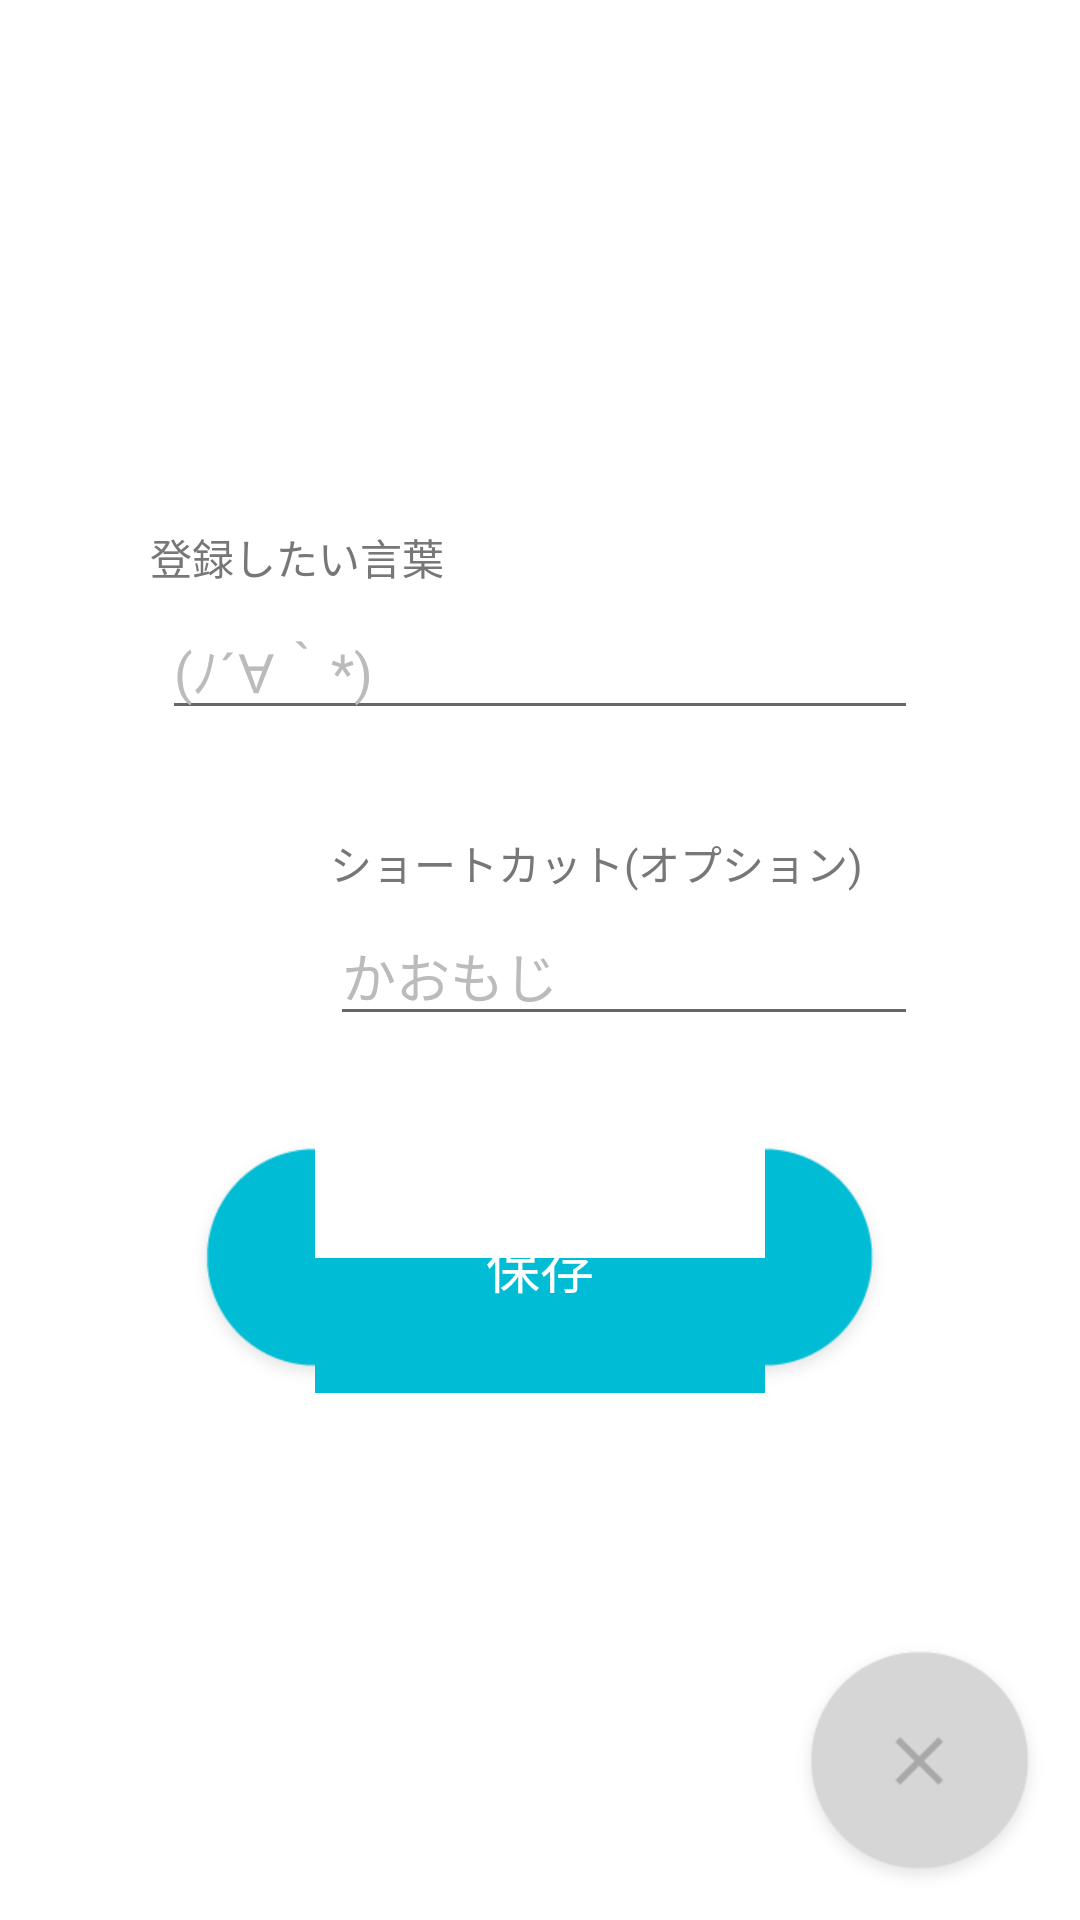

Layout XML and referenced resources for this Android screen:
<!-- AndroidManifest.xml: application theme AppTheme -->
<!-- res/layout/new_word.xml -->
<?xml version="1.0" encoding="utf-8"?>
<RelativeLayout xmlns:android="http://schemas.android.com/apk/res/android"
    android:layout_width="match_parent"
    android:layout_height="match_parent"
    android:background="#FFFFFF">

    <LinearLayout
        android:layout_width="match_parent"
        android:layout_height="wrap_content"
        android:layout_margin="50dp"
        android:orientation="vertical"
        android:layout_centerInParent="true">

        <TextView
            android:layout_width="wrap_content"
            android:layout_height="wrap_content"
            android:textSize="@dimen/font_small"
            android:textColor="@color/font_label"
            android:text="@string/register_word" />

        <EditText
            android:id="@+id/edit_word"
            android:layout_width="match_parent"
            android:layout_height="wrap_content"
            android:layout_margin="@dimen/margin_base_half"
            android:textSize="@dimen/font_medium"
            android:textColor="@color/font_main"
            android:hint="@string/register_word_hint"
            android:textColorHint="@color/font_hint" />

        <Space
            android:layout_width="0dp"
            android:layout_height="30dp" />

        <TextView
            android:layout_width="wrap_content"
            android:layout_height="wrap_content"
            android:textSize="@dimen/font_small"
            android:textColor="@color/font_label"
            android:layout_marginLeft="60dp"
            android:text="@string/shortcut" />

        <EditText
            android:id="@+id/edit_shortcut"
            android:layout_width="match_parent"
            android:layout_height="wrap_content"
            android:layout_marginLeft="60dp"
            android:layout_marginRight="@dimen/margin_base_half"
            android:layout_marginTop="@dimen/margin_base_half"
            android:layout_marginBottom="@dimen/margin_base_half"
            android:textSize="@dimen/font_medium"
            android:textColor="@color/font_main"
            android:hint="@string/shortcut_hint"
            android:textColorHint="@color/font_hint" />

        <Button
            android:id="@+id/btn_save"
            android:layout_width="240dp"
            android:layout_height="85dp"
            android:layout_marginTop="30dp"
            android:minHeight="0dp"
            android:background="@drawable/btn_none"
            android:text="@string/save"
            android:padding="0dp"
            android:textSize="@dimen/font_medium"
            android:textColor="@android:color/white"
            android:layout_gravity="center" />
    </LinearLayout>

    <ImageButton
        android:layout_width="wrap_content"
        android:layout_height="wrap_content"
        android:id="@+id/btn_close"
        android:layout_margin="@dimen/margin_base"
        android:layout_alignParentBottom="true"
        android:layout_alignParentRight="true"
        android:layout_alignParentEnd="true"
        android:background="@drawable/btn_close" />
</RelativeLayout>
<!-- resources referenced by this layout -->
<resources>
  <color name="font_hint">#BBB</color>
  <color name="font_label">#777</color>
  <color name="font_main">#555</color>
  <dimen name="font_medium">@dimen/abc_text_size_medium_material</dimen>
  <dimen name="font_small">@dimen/abc_text_size_small_material</dimen>
  <dimen name="margin_base">8dp</dimen>
  <dimen name="margin_base_half">4dp</dimen>
  <!-- drawable btn_close (drawable) -->
  <?xml version="1.0" encoding="utf-8"?>
  <selector xmlns:android="http://schemas.android.com/apk/res/android" android:enterFadeDuration="100" android:exitFadeDuration="100">
      <item android:state_pressed="false" android:drawable="@drawable/icon_close" />
      <item android:state_pressed="true" android:drawable="@drawable/icon_close_push" />
  </selector>
  <!-- drawable btn_none (drawable) -->
  <?xml version="1.0" encoding="utf-8"?>
  <selector xmlns:android="http://schemas.android.com/apk/res/android" android:enterFadeDuration="100" android:exitFadeDuration="100">
      <item android:state_pressed="false" android:drawable="@drawable/icon_none" />
      <item android:state_pressed="true" android:drawable="@drawable/icon_none_push" />
  </selector>
  <string name="register_word">登録したい言葉</string>
  <string name="register_word_hint">(ﾉ´∀｀*)</string>
  <string name="save">保存</string>
  <string name="shortcut">ショートカット(オプション)</string>
  <string name="shortcut_hint">かおもじ</string>
  <style name="AppTheme" parent="Theme.AppCompat.Light.NoActionBar">
          
      </style>
  <!-- drawable icon_close: png bitmap (drawable-xhdpi, 4649 bytes) -->
  <!-- drawable icon_close_push: png bitmap (drawable-xhdpi, 4885 bytes) -->
</resources>
